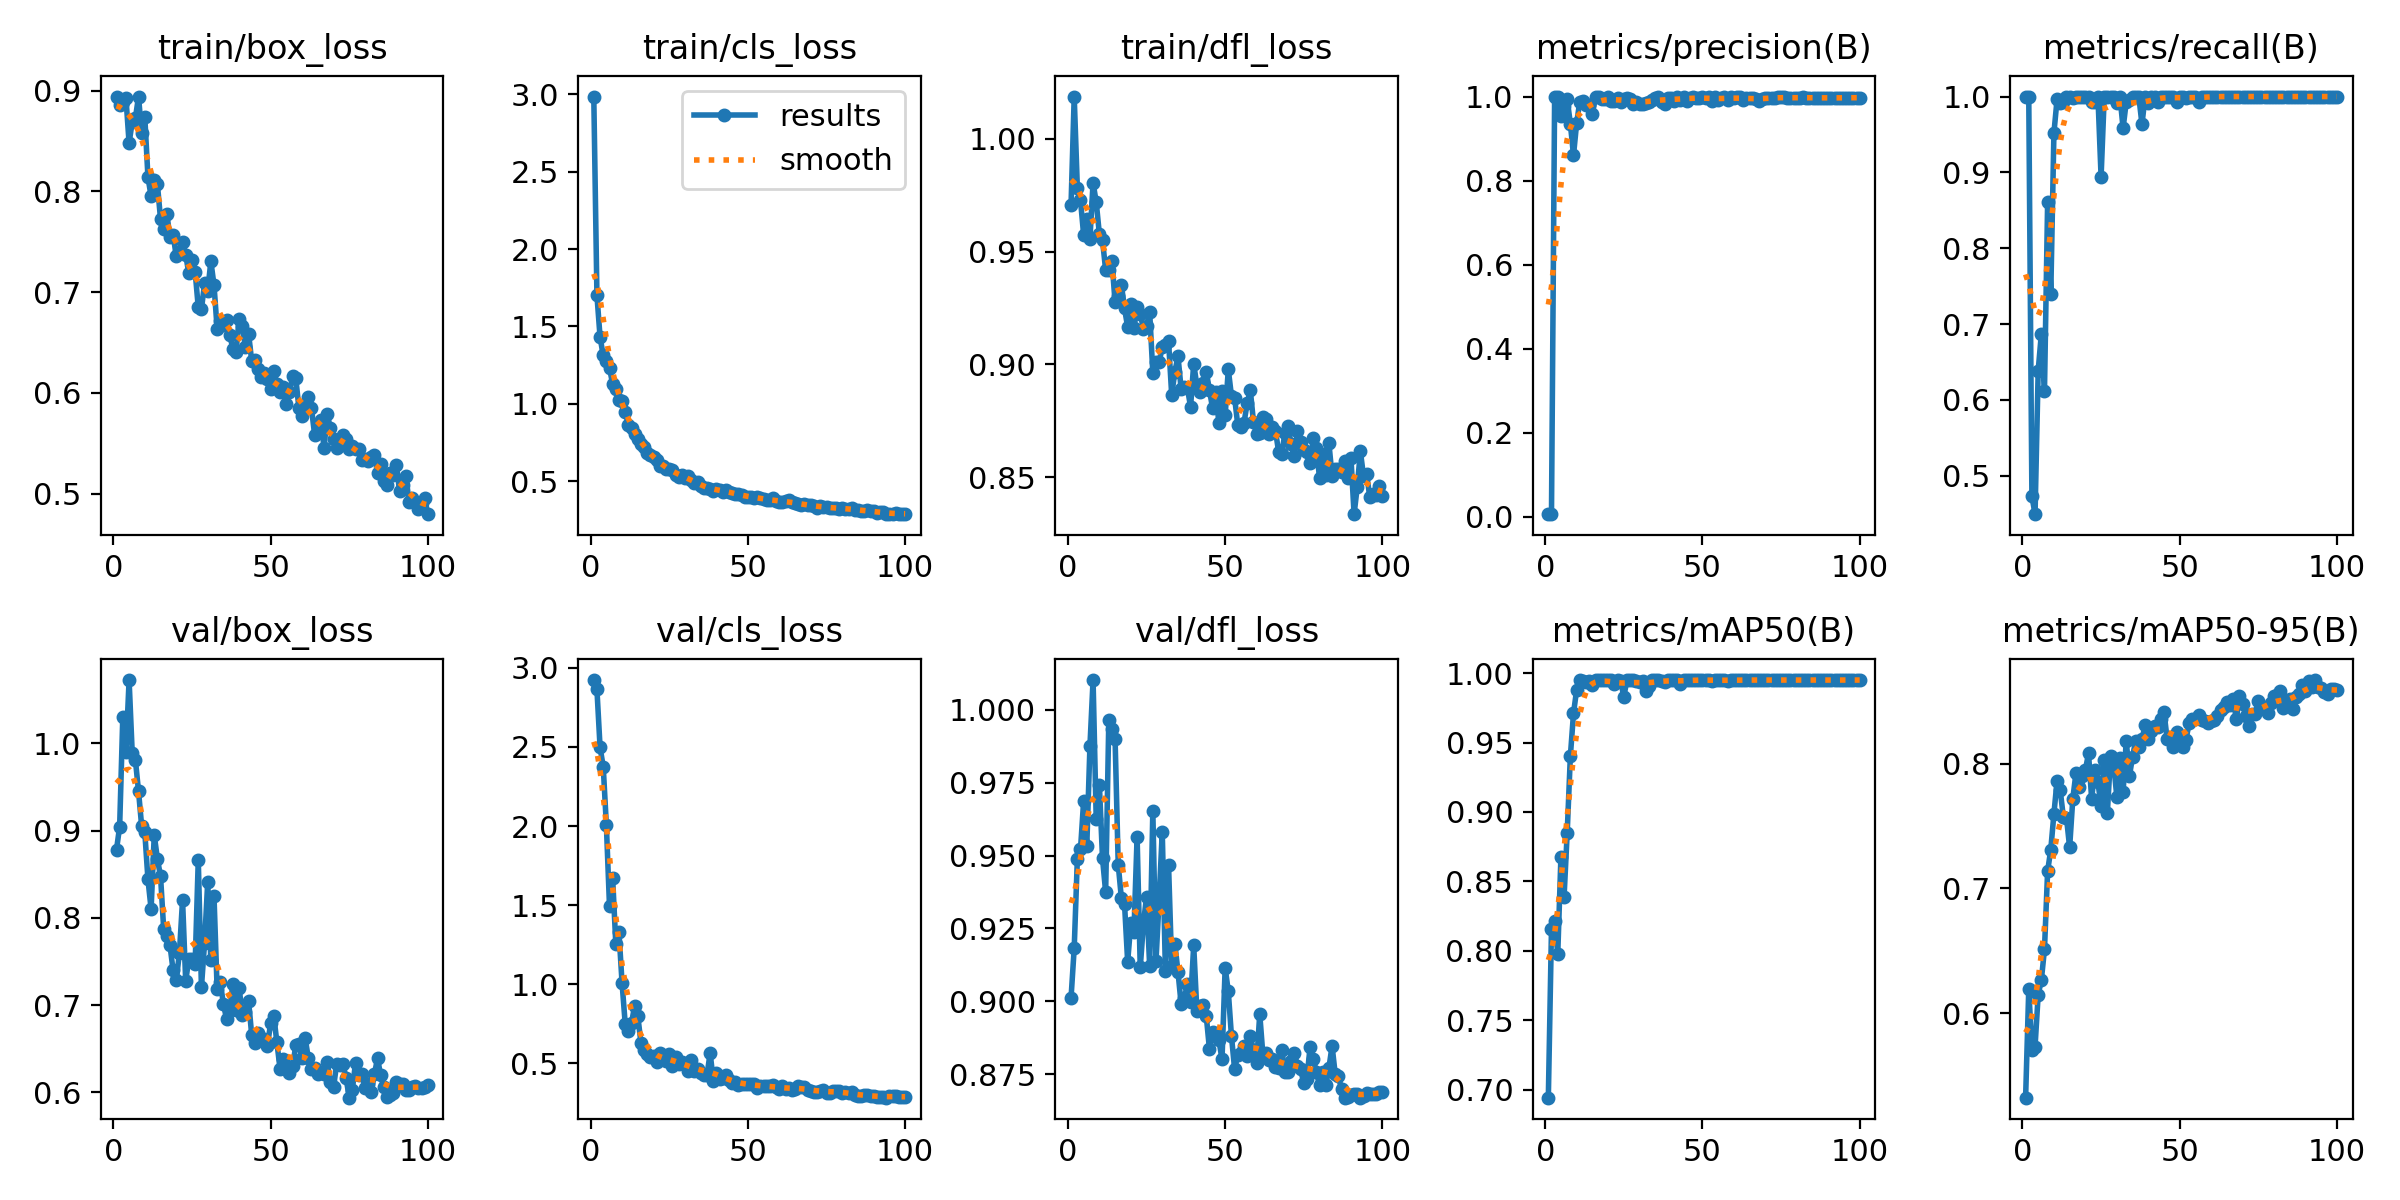

Data behind this chart, as committed beside it:
epoch, time, train/box_loss, train/cls_loss, train/dfl_loss, metrics/precision(B), metrics/recall(B), metrics/mAP50(B), metrics/mAP50-95(B), val/box_loss, val/cls_loss, val/dfl_loss, lr/pg0, lr/pg1, lr/pg2
1, 1.889, 0.8941, 2.986, 0.9708, 0.00672, 1, 0.6942, 0.5324, 0.8783, 2.923, 0.9012, 0.00025, 0.00025, 0.00025
2, 3.695, 0.8862, 1.702, 1.019, 0.00701, 1, 0.8156, 0.6193, 0.9046, 2.863, 0.9182, 0.0005117, 0.0005117, 0.0005117
3, 5.505, 0.8885, 1.43, 0.9783, 1, 0.4732, 0.8212, 0.5709, 1.03, 2.497, 0.9488, 0.000768, 0.000768, 0.000768
4, 7.315, 0.8929, 1.312, 0.9728, 1, 0.4494, 0.7979, 0.5734, 0.9901, 2.376, 0.9521, 0.001019, 0.001019, 0.001019
5, 9.115, 0.8479, 1.274, 0.9574, 0.9537, 0.6386, 0.8674, 0.615, 1.072, 2.007, 0.9688, 0.001265, 0.001265, 0.001265
6, 10.96, 0.869, 1.233, 0.9642, 0.9786, 0.6869, 0.8388, 0.6266, 0.9885, 1.492, 0.9532, 0.001505, 0.001505, 0.001505
7, 13.09, 0.8724, 1.126, 0.9557, 0.993, 0.6123, 0.8851, 0.6513, 0.9811, 1.671, 0.9876, 0.001568, 0.001568, 0.001568
8, 14.87, 0.894, 1.098, 0.9804, 0.9356, 0.8606, 0.9401, 0.7139, 0.9452, 1.256, 1.01, 0.001551, 0.001551, 0.001551
9, 16.63, 0.8576, 1.022, 0.9719, 0.86, 0.7393, 0.9709, 0.7311, 0.9049, 1.33, 0.9625, 0.001535, 0.001535, 0.001535
10, 18.42, 0.8733, 1.016, 0.9577, 0.9368, 0.9519, 0.988, 0.7597, 0.8979, 1.005, 0.9744, 0.001518, 0.001518, 0.001518
11, 20.17, 0.814, 0.9475, 0.955, 0.9877, 0.9961, 0.995, 0.7863, 0.8441, 0.7477, 0.949, 0.001502, 0.001502, 0.001502
12, 21.89, 0.7951, 0.865, 0.9417, 0.9886, 0.9914, 0.9945, 0.7786, 0.8102, 0.7032, 0.9375, 0.001485, 0.001485, 0.001485
13, 23.61, 0.8114, 0.8404, 0.942, 0.9809, 0.993, 0.9939, 0.7573, 0.8949, 0.7536, 0.9964, 0.001469, 0.001469, 0.001469
14, 25.38, 0.8072, 0.8031, 0.9458, 0.9804, 0.9993, 0.9944, 0.7566, 0.8676, 0.8654, 0.9936, 0.001452, 0.001452, 0.001452
15, 27.24, 0.7724, 0.7696, 0.9275, 0.959, 1, 0.9916, 0.7329, 0.8477, 0.7991, 0.99, 0.001436, 0.001436, 0.001436
16, 29.01, 0.7632, 0.7424, 0.9302, 0.9994, 0.9986, 0.995, 0.7717, 0.7874, 0.6285, 0.9469, 0.001419, 0.001419, 0.001419
17, 30.74, 0.778, 0.7188, 0.9352, 0.9985, 0.999, 0.995, 0.7922, 0.7793, 0.5862, 0.9354, 0.001403, 0.001403, 0.001403
18, 32.5, 0.7542, 0.685, 0.9248, 0.9953, 1, 0.995, 0.7812, 0.7686, 0.5575, 0.9334, 0.001386, 0.001386, 0.001386
19, 34.22, 0.7571, 0.6679, 0.9165, 0.9941, 1, 0.995, 0.7904, 0.7398, 0.5413, 0.9135, 0.00137, 0.00137, 0.00137
20, 35.94, 0.7356, 0.6578, 0.9265, 0.9978, 0.9992, 0.995, 0.7947, 0.7288, 0.5481, 0.9268, 0.001353, 0.001353, 0.001353
21, 37.69, 0.7394, 0.6353, 0.9161, 0.989, 1, 0.9949, 0.8081, 0.7596, 0.5075, 0.9239, 0.001337, 0.001337, 0.001337
22, 39.43, 0.7501, 0.6005, 0.9253, 0.989, 0.993, 0.9919, 0.7719, 0.8205, 0.5674, 0.9564, 0.00132, 0.00132, 0.00132
23, 41.17, 0.737, 0.5983, 0.9224, 0.9969, 0.993, 0.9949, 0.795, 0.7276, 0.5377, 0.9116, 0.001304, 0.001304, 0.001304
24, 43, 0.7186, 0.5756, 0.9158, 0.9874, 1, 0.9942, 0.7849, 0.7534, 0.5119, 0.9265, 0.001287, 0.001287, 0.001287
25, 44.74, 0.732, 0.5812, 0.9172, 0.9932, 0.8942, 0.983, 0.7664, 0.7529, 0.5609, 0.9359, 0.001271, 0.001271, 0.001271
26, 46.46, 0.7204, 0.5734, 0.9231, 0.9957, 1, 0.995, 0.8027, 0.747, 0.4821, 0.9119, 0.001254, 0.001254, 0.001254
27, 48.18, 0.6849, 0.5426, 0.8962, 0.9939, 1, 0.995, 0.7608, 0.8666, 0.5415, 0.9653, 0.001238, 0.001238, 0.001238
28, 49.9, 0.6829, 0.5255, 0.9012, 0.9831, 1, 0.9947, 0.8061, 0.7206, 0.4936, 0.9137, 0.001221, 0.001221, 0.001221
29, 51.62, 0.709, 0.5426, 0.901, 0.9873, 1, 0.9947, 0.7995, 0.771, 0.5054, 0.935, 0.001205, 0.001205, 0.001205
30, 53.33, 0.7014, 0.5228, 0.9076, 0.9833, 0.9916, 0.9938, 0.7736, 0.8411, 0.498, 0.9581, 0.001188, 0.001188, 0.001188
31, 55.04, 0.7306, 0.5307, 0.9084, 0.9833, 1, 0.9947, 0.8047, 0.752, 0.4511, 0.9105, 0.001172, 0.001172, 0.001172
32, 56.77, 0.7071, 0.5101, 0.9103, 0.9846, 0.9584, 0.9873, 0.7772, 0.8247, 0.5181, 0.9468, 0.001155, 0.001155, 0.001155
33, 58.59, 0.6636, 0.4896, 0.8864, 0.9865, 0.993, 0.9909, 0.8184, 0.718, 0.4542, 0.9121, 0.001139, 0.001139, 0.001139
34, 60.34, 0.671, 0.4916, 0.8966, 0.991, 0.9955, 0.9949, 0.7898, 0.7262, 0.4619, 0.9197, 0.001122, 0.001122, 0.001122
35, 62.06, 0.6678, 0.4698, 0.9035, 0.9967, 0.9988, 0.995, 0.8055, 0.701, 0.4396, 0.9101, 0.001106, 0.001106, 0.001106
36, 63.79, 0.6723, 0.4573, 0.8892, 0.9982, 1, 0.995, 0.8183, 0.6843, 0.4267, 0.8991, 0.001089, 0.001089, 0.001089
37, 65.52, 0.6575, 0.4547, 0.89, 0.987, 1, 0.994, 0.8134, 0.6943, 0.4258, 0.9009, 0.001073, 0.001073, 0.001073
38, 67.23, 0.644, 0.4506, 0.8895, 0.9829, 0.9635, 0.9934, 0.8195, 0.7245, 0.5653, 0.906, 0.001056, 0.001056, 0.001056
39, 68.97, 0.641, 0.4348, 0.8812, 0.9969, 1, 0.995, 0.8305, 0.6945, 0.3893, 0.8999, 0.00104, 0.00104, 0.00104
40, 70.73, 0.6738, 0.4497, 0.9003, 0.9977, 0.9921, 0.9949, 0.8194, 0.7197, 0.4373, 0.9192, 0.001023, 0.001023, 0.001023
41, 72.56, 0.6663, 0.441, 0.8907, 0.9892, 1, 0.9949, 0.8263, 0.6887, 0.3999, 0.8967, 0.001007, 0.001007, 0.001007
42, 74.33, 0.6457, 0.4329, 0.8879, 0.9981, 0.9998, 0.995, 0.8301, 0.6919, 0.4078, 0.8982, 0.0009904, 0.0009904, 0.0009904
43, 76.05, 0.6587, 0.4437, 0.8918, 0.9909, 0.993, 0.9919, 0.8293, 0.7046, 0.426, 0.8988, 0.0009739, 0.0009739, 0.0009739
44, 77.78, 0.6314, 0.4327, 0.8966, 0.998, 1, 0.995, 0.8358, 0.6653, 0.396, 0.8948, 0.0009574, 0.0009574, 0.0009574
45, 79.51, 0.6322, 0.4251, 0.8887, 0.989, 1, 0.9949, 0.8413, 0.6562, 0.3783, 0.8836, 0.0009409, 0.0009409, 0.0009409
46, 81.23, 0.624, 0.4148, 0.8805, 0.9974, 1, 0.995, 0.8196, 0.6681, 0.3832, 0.8895, 0.0009244, 0.0009244, 0.0009244
47, 82.95, 0.6155, 0.4149, 0.8876, 0.9984, 1, 0.995, 0.8196, 0.6596, 0.3638, 0.8888, 0.0009078, 0.0009078, 0.0009078
48, 84.67, 0.6199, 0.4081, 0.874, 0.9973, 1, 0.995, 0.8131, 0.6611, 0.3676, 0.8867, 0.0008913, 0.0008913, 0.0008913
49, 86.51, 0.6137, 0.398, 0.888, 0.9962, 0.993, 0.9949, 0.8254, 0.6534, 0.3704, 0.88, 0.0008748, 0.0008748, 0.0008748
50, 88.22, 0.6043, 0.3987, 0.8774, 0.9979, 1, 0.995, 0.8202, 0.6794, 0.3689, 0.9115, 0.0008583, 0.0008583, 0.0008583
51, 89.94, 0.6219, 0.4004, 0.8977, 0.9968, 0.999, 0.995, 0.8129, 0.6878, 0.3721, 0.9033, 0.0008418, 0.0008418, 0.0008418
52, 91.64, 0.609, 0.3919, 0.886, 0.9984, 0.9974, 0.995, 0.8193, 0.6574, 0.3672, 0.8881, 0.0008253, 0.0008253, 0.0008253
53, 93.35, 0.6006, 0.3963, 0.8853, 0.99, 1, 0.9947, 0.8323, 0.6271, 0.3468, 0.8767, 0.0008088, 0.0008088, 0.0008088
54, 95.06, 0.6058, 0.3912, 0.8732, 0.9979, 0.9996, 0.995, 0.8353, 0.6383, 0.3563, 0.8814, 0.0007923, 0.0007923, 0.0007923
55, 96.77, 0.5893, 0.3821, 0.8723, 0.9907, 1, 0.995, 0.8356, 0.6287, 0.3553, 0.8821, 0.0007758, 0.0007758, 0.0007758
56, 98.49, 0.6005, 0.3755, 0.8742, 0.9962, 0.993, 0.9949, 0.8392, 0.6225, 0.3539, 0.8847, 0.0007593, 0.0007593, 0.0007593
57, 100.3, 0.6165, 0.381, 0.8827, 0.9978, 0.9997, 0.995, 0.8345, 0.63, 0.3552, 0.8813, 0.0007428, 0.0007428, 0.0007428
58, 102.1, 0.6149, 0.3881, 0.8884, 0.9916, 1, 0.994, 0.8339, 0.6541, 0.3635, 0.8879, 0.0007263, 0.0007263, 0.0007263
59, 103.8, 0.585, 0.3693, 0.8746, 0.9989, 1, 0.995, 0.8324, 0.6555, 0.3484, 0.8832, 0.0007098, 0.0007098, 0.0007098
60, 105.5, 0.5768, 0.3644, 0.8691, 0.9974, 1, 0.995, 0.8338, 0.6393, 0.3379, 0.8788, 0.0006933, 0.0006933, 0.0006933
... 40 more rows
